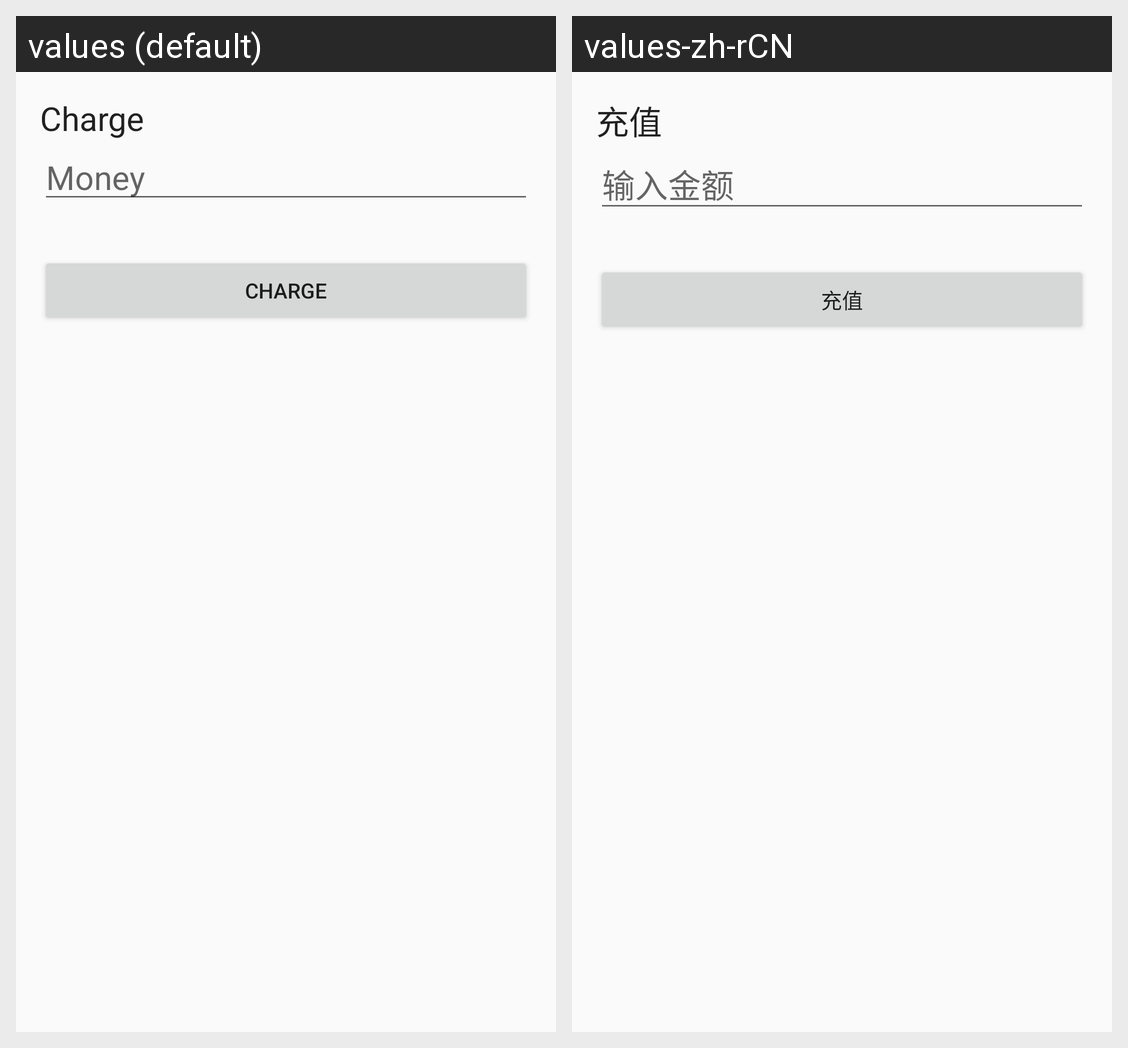

Here is an Android app screen in its default locale and in the app's own translations. Write out the translated-string differences for the strings that appear on this screen.
Android screen res/layout/activity_load.xml rendered under 2 locales, left to right: values (default), values-zh-rCN. Device: Nexus 5 (rendered at 1080×1920; each locale shown at half size, 540×960, under a caption strip naming it); theme AppTheme.
Strings drawn on this screen, with the default value and each locale's value (text and hints the layout hard-codes, and strings that could not be matched under every locale, appear in the picture but are not listed):

load
  values: Charge
  values-zh-rCN: 充值

load_money_hint
  values: Money
  values-zh-rCN: 输入金额
